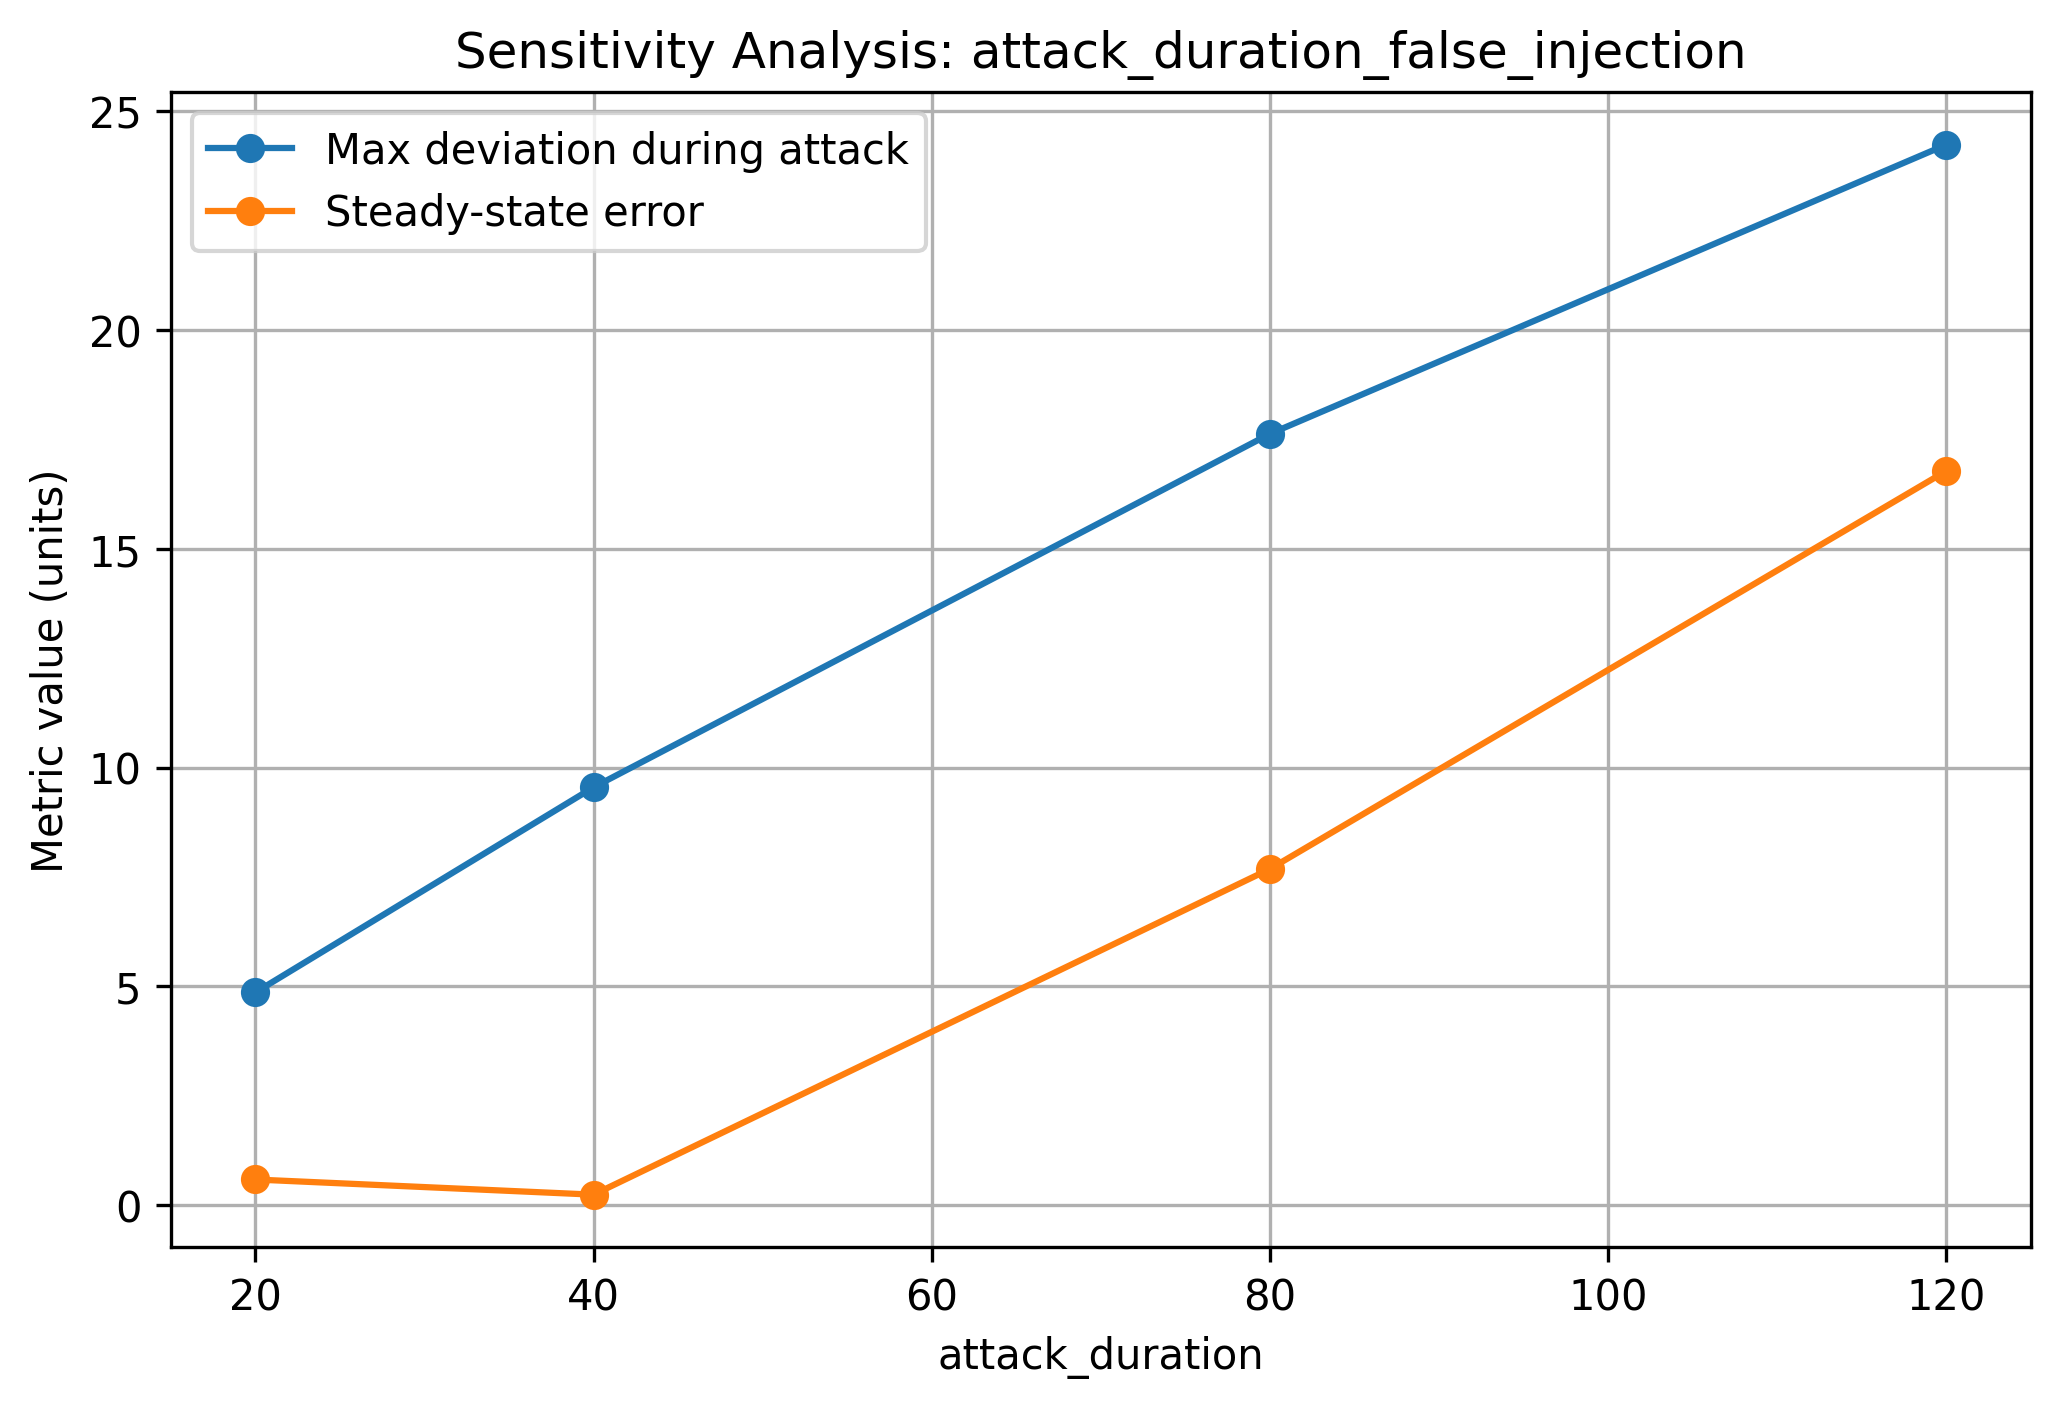

The file beside this chart, header and first rows:
Parameter, Value, Attack type, Overshoot, Maximum deviation, Max deviation during attack, Mean deviation during attack, Steady-state error, Output bounded
attack_duration, 20, false_injection, 4.863, 4.863, 4.863, 2.348, 0.5871, True
attack_duration, 40, false_injection, 9.55, 9.55, 9.55, 4.794, 0.2404, False
attack_duration, 80, false_injection, 17.63, 17.63, 17.63, 9.253, 7.683, False
attack_duration, 120, false_injection, 24.23, 24.23, 24.23, 13.18, 16.78, False
